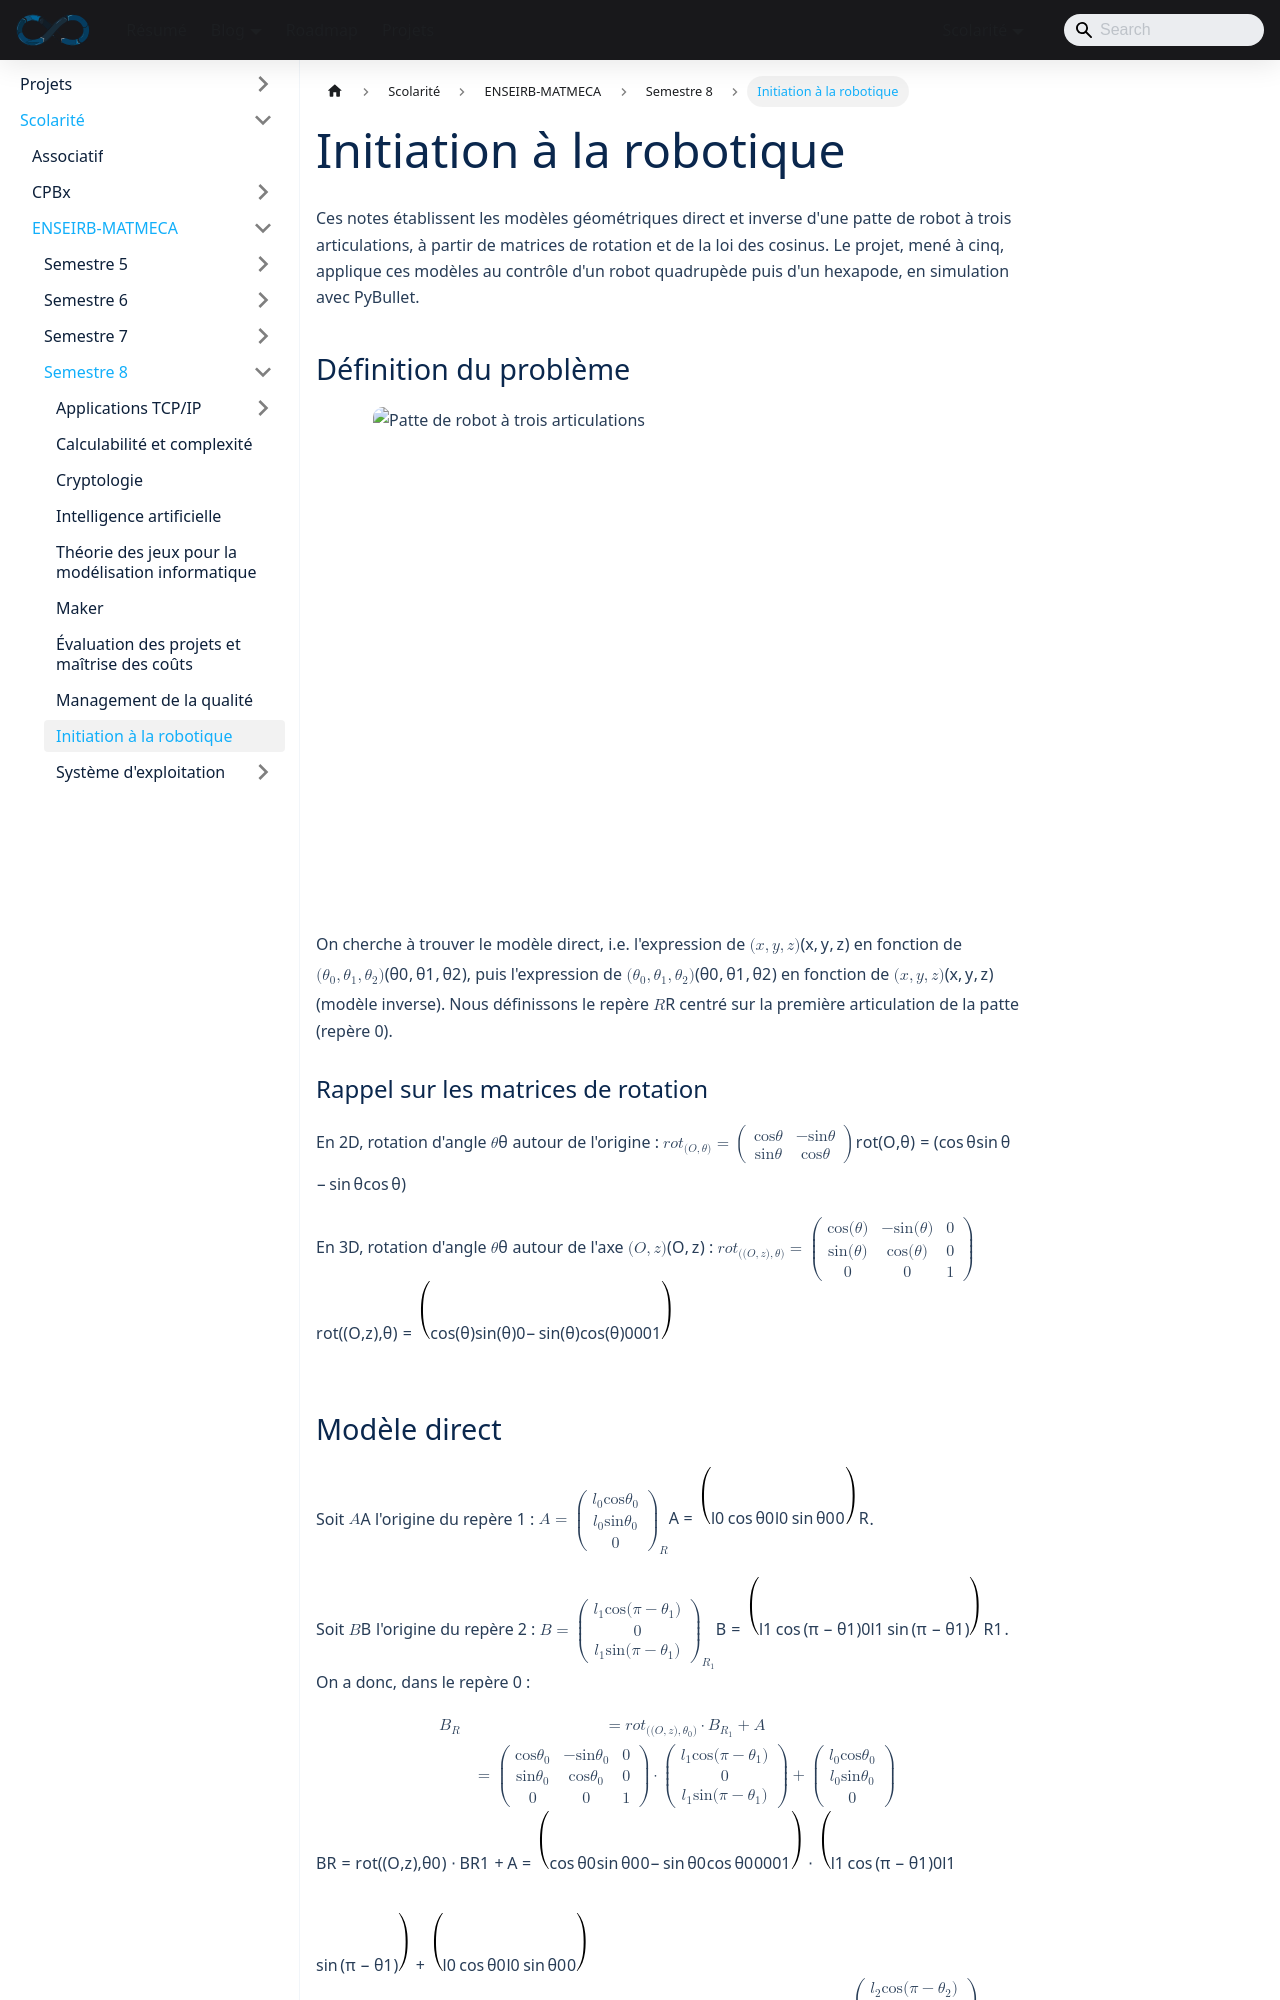

repository: sedelpeuch/sedelpeuch.github.io · page: docs/scolarite/enseirb/s8/robotique/index.html · generator: docusaurus

---
title: "Initiation à la robotique"
description: "Modèles géométriques direct et inverse d'une patte de robot à trois articulations : matrices de rotation, changement de repère et loi des cosinus."
---

Ces notes établissent les modèles géométriques direct et inverse d'une patte de robot à trois articulations, à partir de matrices de rotation et de la loi des cosinus. Le projet, mené à cinq, applique ces modèles au contrôle d'un robot quadrupède puis d'un hexapode, en simulation avec PyBullet.

## Définition du problème

![Patte de robot à trois articulations](./img/robot_1.png)

On cherche à trouver le modèle direct, i.e. l'expression de $(x,y,z)$ en fonction
de $(\theta_0, \theta_1, \theta_2)$, puis l'expression de $(\theta_0, \theta_1,
\theta_2)$ en fonction de $(x,y,z)$ (modèle inverse). Nous définissons le repère
$\mathcal{R}$ centré sur la première articulation de la patte (repère 0).

### Rappel sur les matrices de rotation

En 2D, rotation d'angle $\theta$ autour de l'origine : $rot_{(O,\theta)} = \begin{pmatrix} \cos{\theta} & - \sin{\theta} \\
\sin{\theta} & \cos{\theta} \end{pmatrix}$

En 3D, rotation d'angle $\theta$ autour de l'axe $(O,z)$ : $rot_{((O,z), \theta)} =
\begin{pmatrix}
\cos(\theta) & -\sin(\theta) & 0 \\
\sin(\theta) & \cos(\theta) & 0 \\
0 & 0 & 1
\end{pmatrix}$
